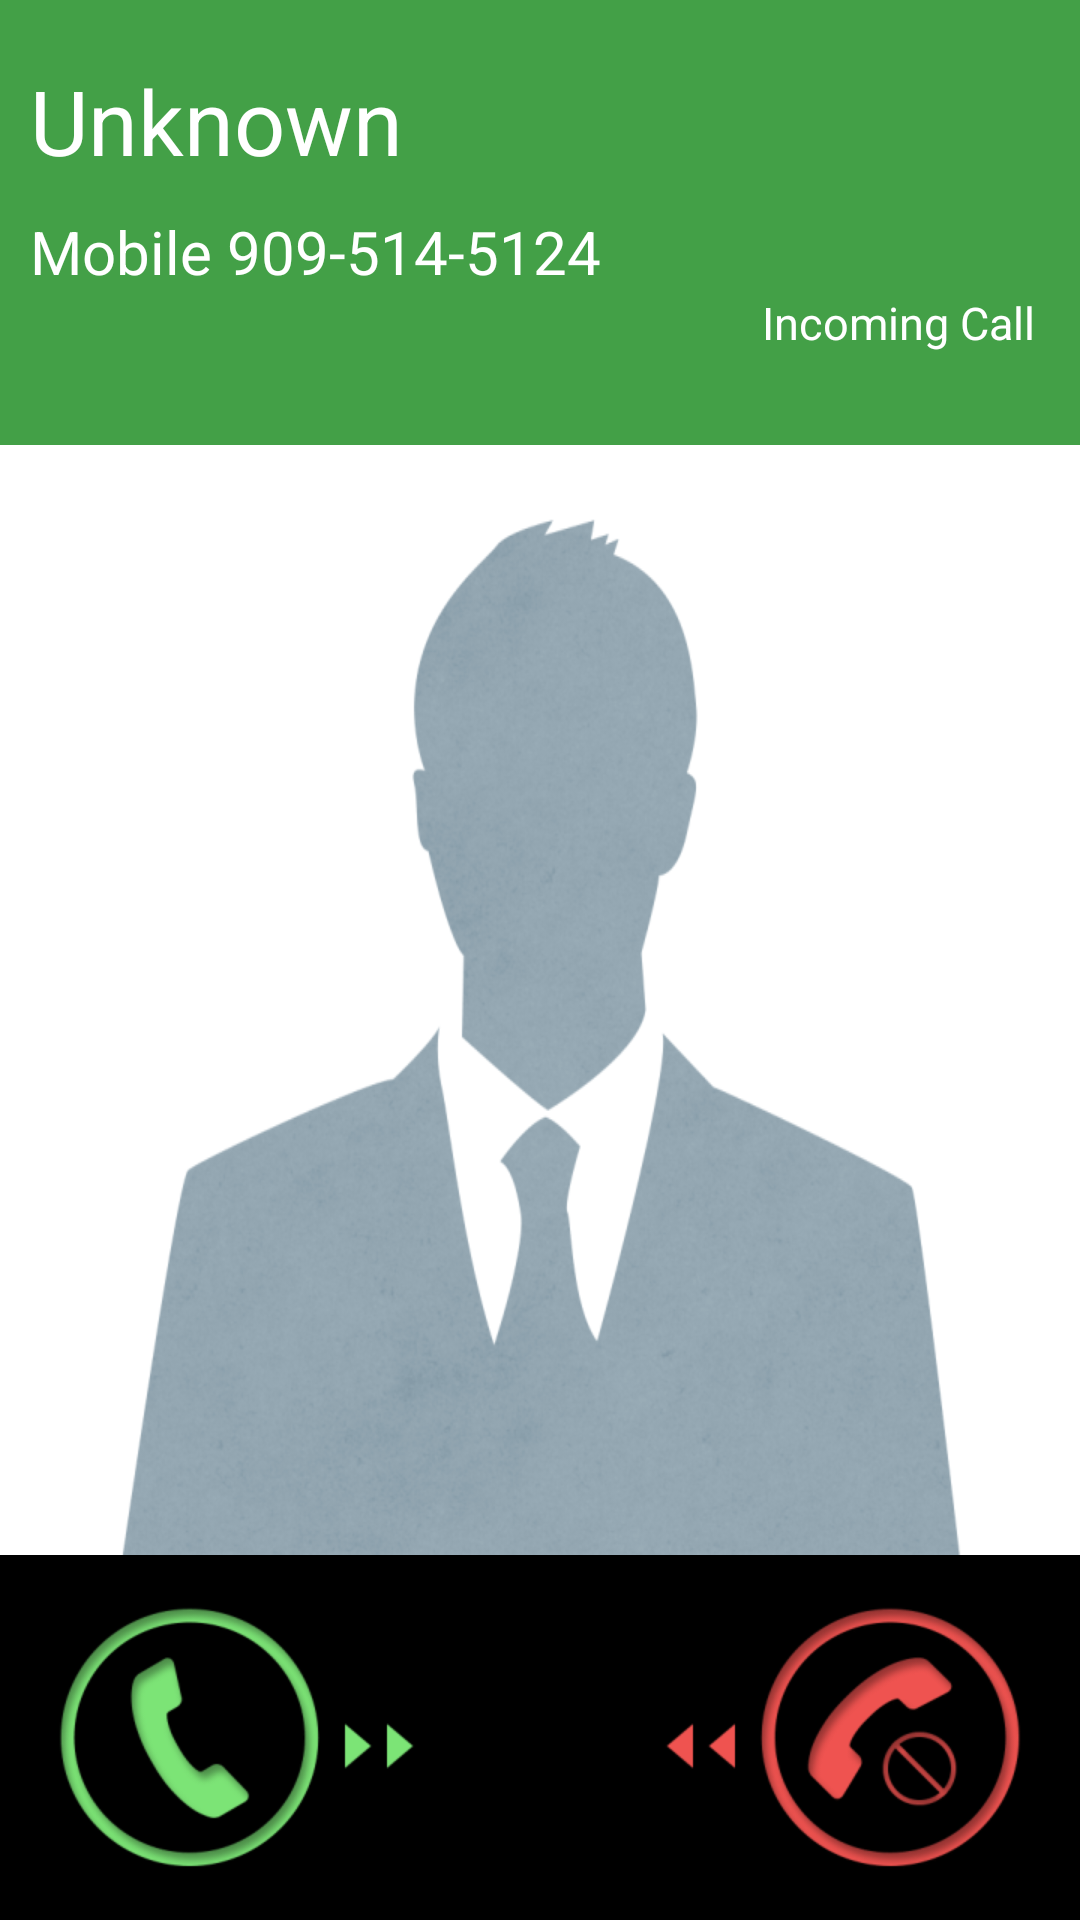

Here is an Android app screen rendered from its layout file. Give the layout XML and the strings, colors and styles it references.
<!-- AndroidManifest.xml: application theme AppTheme -->
<!-- res/layout/activity_incoming_call.xml -->
<?xml version="1.0" encoding="utf-8"?>
<LinearLayout xmlns:android="http://schemas.android.com/apk/res/android"
    android:orientation="vertical" android:layout_width="match_parent"
    android:layout_height="match_parent">

    <LinearLayout
        android:id="@+id/container_detail_text"
        android:layout_width="match_parent"
        android:layout_height="wrap_content"
        android:layout_weight="3"
        android:orientation="vertical"
        android:background="@color/green">


        <TextView
            android:id="@+id/text_view_name"
            android:layout_width="wrap_content"
            android:layout_height="wrap_content"
            android:text="Unknown"
            android:textSize="30sp"
            android:paddingLeft="10dp"
            android:layout_marginTop="20dp"
            android:textColor="@android:color/white"/>

        <TextView
            android:id="@+id/text_view_number"
            android:layout_width="wrap_content"
            android:layout_height="wrap_content"
            android:text="Mobile 909-514-5124"
            android:paddingLeft="10dp"
            android:textSize="20sp"
            android:layout_marginTop="10dp"
            android:textColor="@android:color/white"/>

        <TextView
            android:id="@+id/text_view_incoming_call"
            android:layout_width="wrap_content"
            android:layout_height="wrap_content"
            android:text="Incoming Call"
            android:layout_gravity="right"
            android:textSize="@dimen/income_income_text_size"
            android:layout_marginBottom="5dp"
            android:layout_marginRight="15dp"
            android:textColor="@android:color/white"/>


    </LinearLayout>

    <ImageView
        android:id="@+id/image_view_contact"
        android:layout_width="match_parent"
        android:layout_height="wrap_content"
        android:scaleType="fitXY"
        android:layout_weight="6"
        android:src="@drawable/celebs_unknown"/>


    <RelativeLayout
        android:layout_width="match_parent"
        android:layout_height="wrap_content"
        android:layout_weight="3"
        android:orientation="horizontal"
        android:layout_gravity="center"
        android:background="@android:color/black">

        <ImageView
            android:id="@+id/image_call"
            android:layout_width="wrap_content"
            android:layout_centerVertical="true"
            android:layout_alignParentLeft="true"
            android:layout_marginLeft="@dimen/income_btn_margin"

            android:layout_height="wrap_content"
            android:src="@drawable/answer_btn"/>

        <ImageView
            android:id="@+id/image_end"
            android:layout_width="wrap_content"
            android:layout_centerVertical="true"
            android:layout_alignParentRight="true"
            android:layout_marginRight="@dimen/income_btn_margin"
            android:layout_height="wrap_content"
            android:src="@drawable/hung_up_btn"/>

    </RelativeLayout>






</LinearLayout>
<!-- resources referenced by this layout -->
<resources>
  <color name="green">#43a047</color>
  <dimen name="income_btn_margin">15dp</dimen>
  <dimen name="income_income_text_size">15sp</dimen>
  <!-- drawable answer_btn: png bitmap (drawable-hdpi, 7132 bytes) -->
  <!-- drawable celebs_unknown: png bitmap (drawable-hdpi, 42814 bytes) -->
  <!-- drawable hung_up_btn: png bitmap (drawable-hdpi, 7923 bytes) -->
  <style name="AppTheme" parent="Theme.AppCompat.Light.NoActionBar">
          <item name="android:spinnerItemStyle">@style/SpinnerItem</item>
  
      </style>
  <style name="SpinnerItem" parent="@android:style/Widget.TextView.SpinnerItem">
          <item name="android:textColor">#ffffff</item>
      </style>
</resources>
